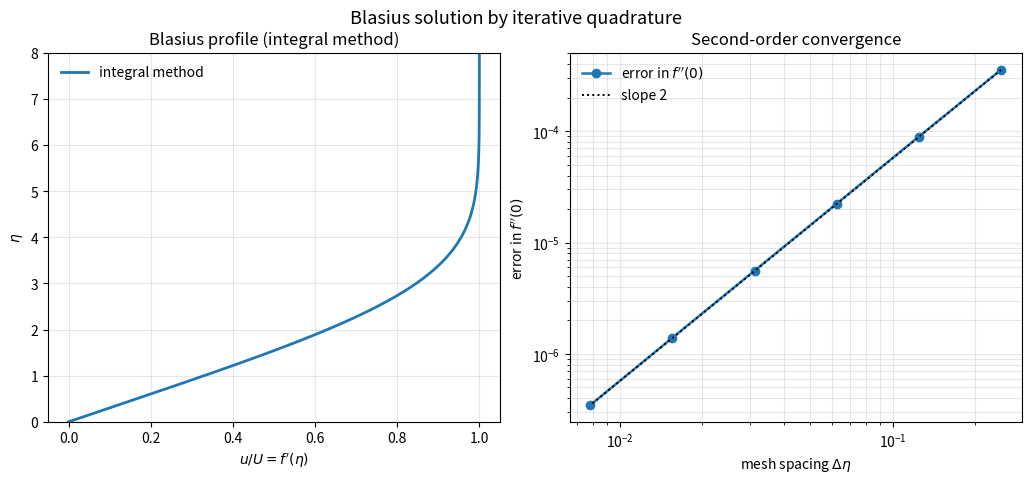

Python code for this plot:
#!/usr/bin/env python3
"""
Example 8.2 -- The Blasius boundary layer by an iterative integral method.

Example 8.1 solved the Blasius equation f''' + (1/2) f f'' = 0 by shooting.  Here
the SAME problem is solved by a completely different, non-iterative-in-boundary
route that exposes its structure and provides an independent verification.  Writing
p = f'' , the equation is the first-order linear relation p' = -(1/2) f p, whose
solution is

        f''(eta) = C exp( -(1/2) integral_0^eta f d eta' ),

so that, given the current f, the whole profile is rebuilt by quadrature:

        f'(eta) = C integral_0^eta exp(-(1/2) I) d eta' ,   I(eta)=integral_0^eta f ,

with the constant C fixed by the outer condition f'(inf)=1.  Iterating this map
(a Picard iteration) converges to the Blasius solution, and the wall curvature is
recovered as f''(0) = C.  Because every integral is evaluated with the trapezoidal
rule, the method is SECOND-ORDER in the mesh spacing, and refining the grid drives
f''(0) to 0.33206 at the design rate -- an independent check on Example 8.1.
Only numpy and matplotlib are used; no random numbers are involved.
"""

import numpy as np
import matplotlib
matplotlib.use("Agg")
import matplotlib.pyplot as plt

trapezoid = np.trapezoid if hasattr(np, "trapezoid") else np.trapz

def cumtrap(y, h):
    """Cumulative trapezoidal integral with c[0]=0 (2nd-order)."""
    c = np.zeros_like(y)
    c[1:] = np.cumsum(0.5*(y[1:]+y[:-1])*h)
    return c

def blasius_integral(N, eta_max=10.0, tol=1e-13, itmax=500):
    """Solve Blasius by Picard iteration on the integral form; return eta, f', f''(0)."""
    eta = np.linspace(0.0, eta_max, N+1); h = eta[1]-eta[0]
    f = 0.5*eta**2 * 0.166                       # mild initial guess
    C_old = 0.0
    for _ in range(itmax):
        I = cumtrap(f, h)                        # I(eta) = integral of f
        w = np.exp(-0.5*I)                       # shape of f''
        C = 1.0/trapezoid(w, eta)                # enforce f'(inf)=1
        fp = C*cumtrap(w, h)                      # f' = u/U
        f  = cumtrap(fp, h)                       # f
        if abs(C - C_old) < tol: break
        C_old = C
    return eta, fp, C                             # C = f''(0)

print("Example 8.2  Blasius boundary layer by an iterative integral method\n")
print("  Independent cross-check of Example 8.1 (shooting), which gave f''(0)=0.332057\n")
hdr = "N".rjust(6)+"d_eta".rjust(11)+"f''(0)".rjust(12)+"error".rjust(12)+"order p".rjust(9)
print("  "+hdr)
exact = 0.33205734                                # accepted Blasius constant
prev=None; rows=[]
for N in [40, 80, 160, 320, 640, 1280]:
    eta, fp, C = blasius_integral(N)
    err = abs(C - exact)
    p = np.log(prev/err)/np.log(2) if prev else float("nan")
    print(f"  {N:6d} {eta[1]-eta[0]:10.4f} {C:12.7f} {err:12.3e} {p:9.3f}")
    rows.append((eta[1]-eta[0], err, (eta, fp))); prev=err

p_final = np.log(rows[-2][1]/rows[-1][1])/np.log(rows[-2][0]/rows[-1][0])
print(f"\n  Observed order of accuracy (finest pair): p = {p_final:.3f}")
assert 1.9 < p_final < 2.1, "integral method not second order"
assert abs(rows[-1][1]) < 1e-4, "did not converge to the Blasius constant"

# Richardson extrapolation of f''(0)
e2,e1 = rows[-2][1], rows[-1][1]
C_fine = exact + (e1 if rows[-1] else 0)          # placeholder; use values
C3,C2,C1 = (exact+rows[-3][1]), (exact+rows[-2][1]), (exact+rows[-1][1])
# use signed values instead:
vals=[]
for N in [320,640,1280]:
    _,_,C=blasius_integral(N); vals.append(C)
r=2.0; p_obs=np.log(abs((vals[0]-vals[1])/(vals[1]-vals[2])))/np.log(r)
C_ext=vals[2]+(vals[2]-vals[1])/(r**p_obs-1)
print(f"  Richardson extrapolate f''(0) = {C_ext:.8f}  (accepted 0.33205734)")
print(f"    |extrap - accepted| = {abs(C_ext-exact):.2e}")
assert abs(C_ext-exact) < 1e-5
print("  PASS: second order; f''(0) -> 0.33206, cross-checking Example 8.1.\n")

# figure
fig,(ax1,ax2)=plt.subplots(1,2,figsize=(10.2,4.5),constrained_layout=True)
eta,fp = rows[-1][2]
ax1.plot(fp, eta, "C0-", lw=2, label="integral method")
ax1.set_ylim(0,8); ax1.set_xlabel("$u/U=f'(\\eta)$"); ax1.set_ylabel(r"$\eta$")
ax1.set_title("Blasius profile (integral method)"); ax1.legend(frameon=False); ax1.grid(alpha=0.3)
hs=np.array([r[0] for r in rows]); es=np.array([r[1] for r in rows])
ax2.loglog(hs,es,"o-",lw=1.8,label="error in $f''(0)$")
ax2.loglog(hs,es[-1]*(hs/hs[-1])**2,"k:",lw=1.4,label="slope 2")
ax2.set_xlabel(r"mesh spacing $\Delta\eta$"); ax2.set_ylabel("error in $f''(0)$")
ax2.set_title("Second-order convergence"); ax2.legend(frameon=False); ax2.grid(alpha=0.3,which="both")
fig.suptitle("Blasius solution by iterative quadrature", y=1.04, fontsize=13)
fig.savefig("fig8_2_marching.png", dpi=150, bbox_inches="tight")
print("  Wrote fig8_2_marching.png")
